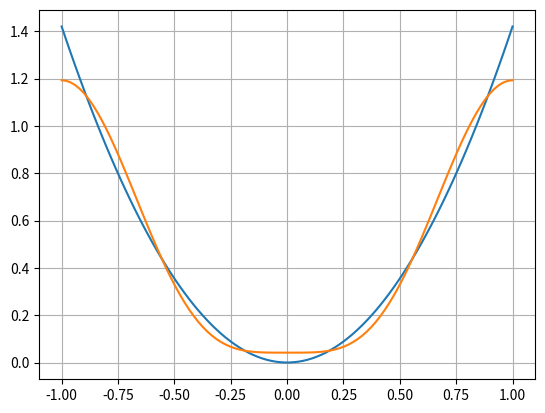

The matplotlib source for this figure:
# -*- coding: utf-8 -*-
"""Untitled4.ipynb

Automatically generated by Colaboratory.

Original file is located at
    https://colab.research.google.com/drive/1MwfDWZKXmt_-6UdOqsViD2Pje1vL0Tp0
"""

from sympy import *
import numpy as np
import matplotlib.pyplot as plt
from scipy.integrate import quad

parametr = 1.420
T=2
w=np.pi

def f(t):
  return parametr*t**2

def fa1(t):
  return f(t)*np.cos(w*t)

def fa2(t):
  return f(t)*np.cos(2*w*t)

a0=1/T*quad(f, -1, 1)[0]
a1=2/T*quad(fa1, -1, 1)[0]
a2=2/T*quad(fa2, -1, 1)[0]

print("a0=",a0)
print('a1=',a1)
print('a2=',a2)

def F(t):
  return a0+a1*np.cos(np.pi*t)+a2*np.cos(2*np.pi*t)

t=np.linspace(-1, 1, 100)
fig, ax=plt.subplots()
ax.plot(t,f(t),t,F(t))
ax.grid(True)
plt.show()
